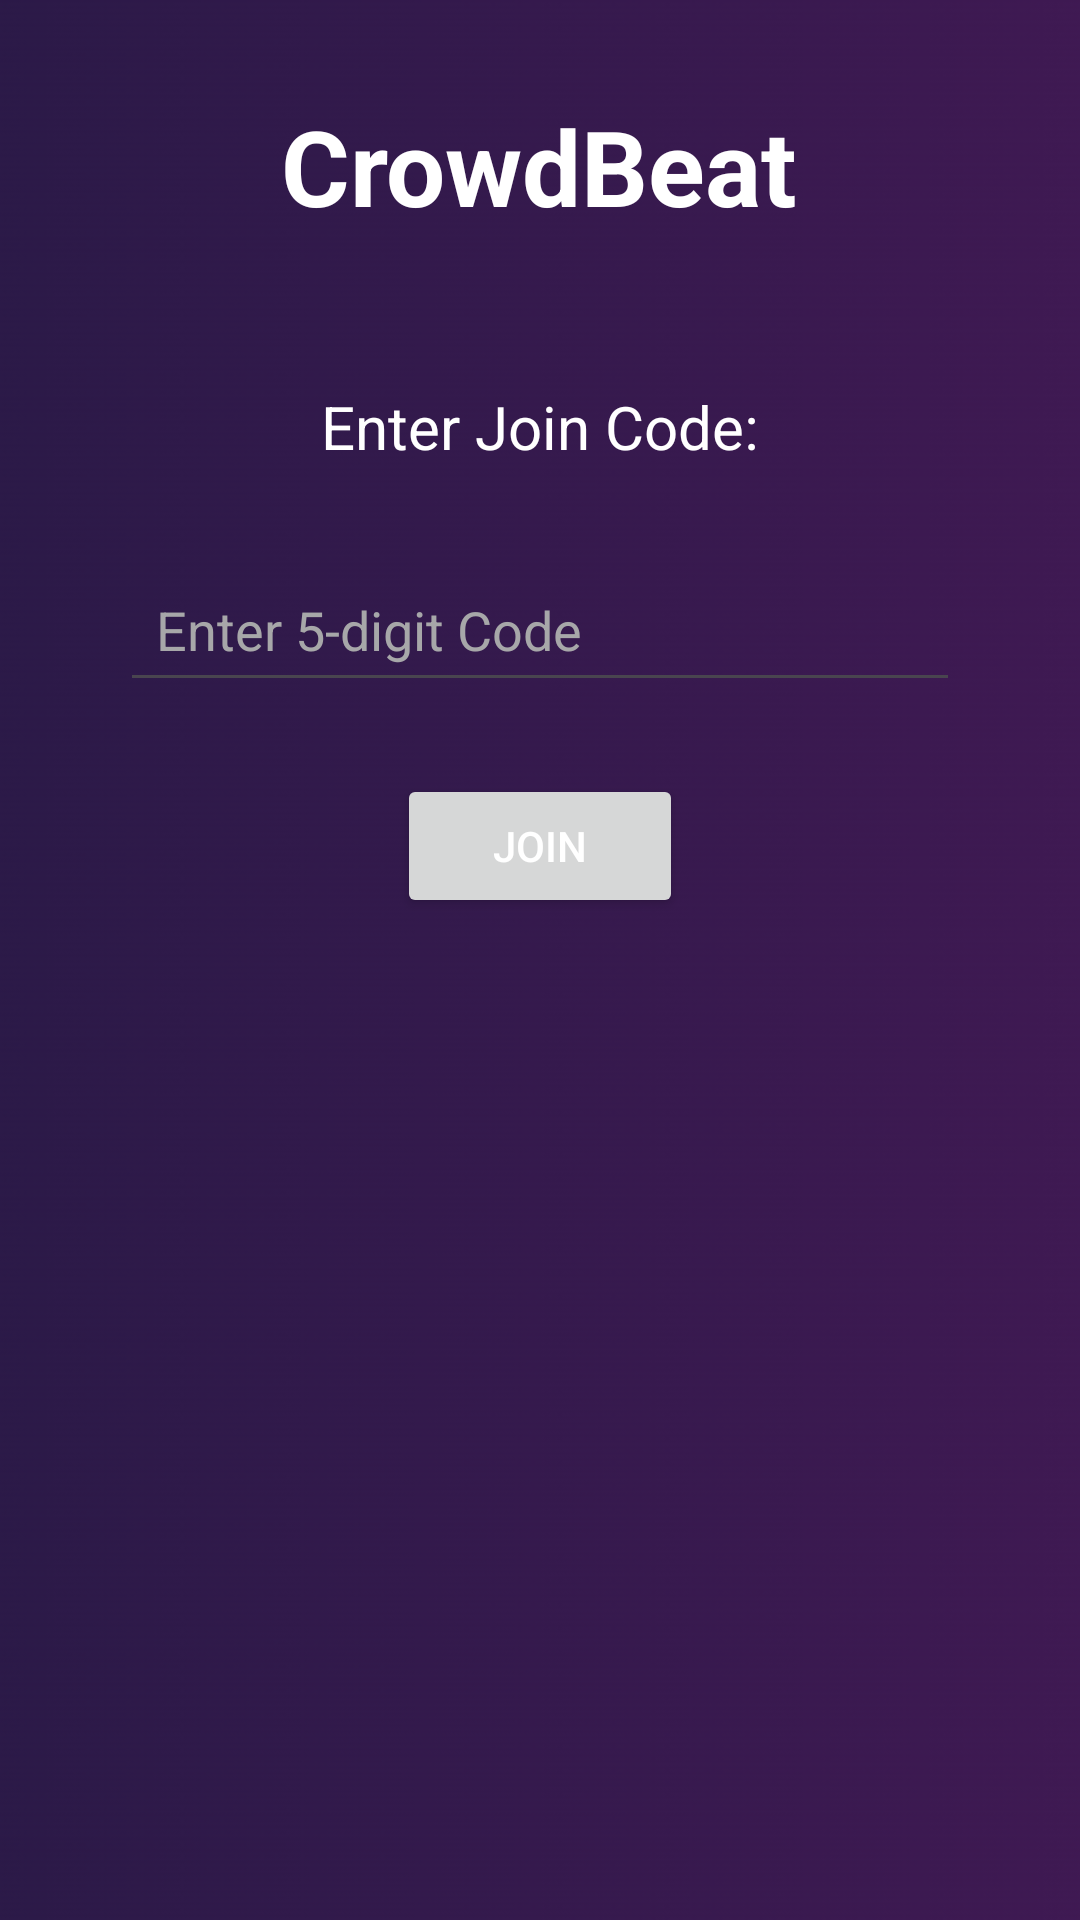

The Android layout XML behind this screen, and the referenced resources:
<!-- AndroidManifest.xml: application theme Theme.CrowdBeat -->
<!-- res/layout/activity_guest_join_event_page.xml -->
<RelativeLayout xmlns:android="http://schemas.android.com/apk/res/android"
    android:layout_width="match_parent"
    android:layout_height="match_parent"
    android:padding="16dp"
    android:background="@drawable/crowdbeat_background_v2">

    
    <TextView
        android:id="@+id/titleTextView"
        android:layout_width="wrap_content"
        android:layout_height="wrap_content"
        android:layout_centerHorizontal="true"
        android:text="@string/app_name"
        android:textSize="35sp"
        android:textColor="@color/white"
        android:textStyle="bold"
        android:layout_marginTop="16dp" />

    
    <TextView
        android:id="@+id/joinCodeLabel"
        android:layout_width="wrap_content"
        android:layout_height="wrap_content"
        android:layout_below="@id/titleTextView"
        android:layout_centerHorizontal="true"
        android:layout_marginTop="50dp"
        android:text="@string/enter_join_code_text"
        android:textColor="@color/white"
        android:textSize="20sp" />

    
    <EditText
        android:id="@+id/joinCodeEditText"
        android:layout_width="match_parent"
        android:layout_height="wrap_content"
        android:layout_below="@id/joinCodeLabel"
        android:layout_marginTop="30dp"
        android:layout_marginHorizontal="24dp"
        android:hint="@string/enter_5_digit_code_text"
        android:textColor="@color/white"
        android:textColorHint="#A7A7A9"
        android:inputType="number"
        android:maxLength="5"
        android:padding="12dp" />

    
    <Button
        android:id="@+id/joinButton"
        android:layout_width="wrap_content"
        android:layout_height="wrap_content"
        android:layout_centerHorizontal="true"
        android:layout_below="@id/joinCodeEditText"
        android:layout_marginTop="24dp"
        android:text="@string/join_button_text"
        android:textColor="@android:color/white"
        android:paddingHorizontal="32dp"
        android:paddingVertical="12dp"
        android:elevation="6dp" />

</RelativeLayout>
<!-- resources referenced by this layout -->
<resources>
  <!-- drawable crowdbeat_background_v2: png bitmap (drawable, 53087 bytes) -->
  <string name="app_name">CrowdBeat</string>
  <string name="enter_5_digit_code_text">Enter 5-digit Code</string>
  <string name="enter_join_code_text">Enter Join Code:</string>
  <string name="join_button_text">Join</string>
  <style name="Theme.CrowdBeat" parent="Base.Theme.CrowdBeat" />
  <style name="Base.Theme.CrowdBeat" parent="Theme.Material3.DayNight.NoActionBar">
          
          
      </style>
  <!-- not gathered from this repository: default colours our renderer supplied (Android Studio template values) -->
  <color name="white">#FFFFFFFF</color>
</resources>
